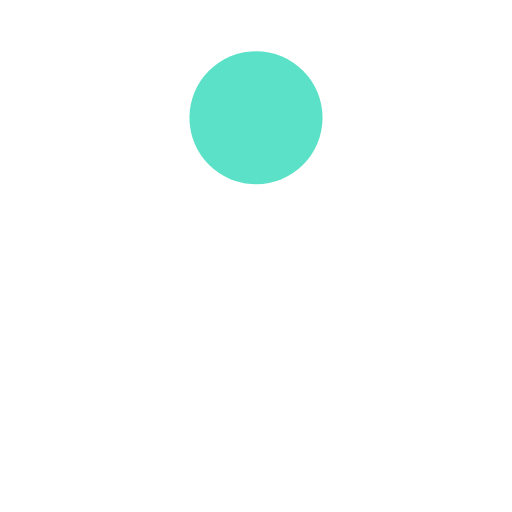
t = 0.00 s
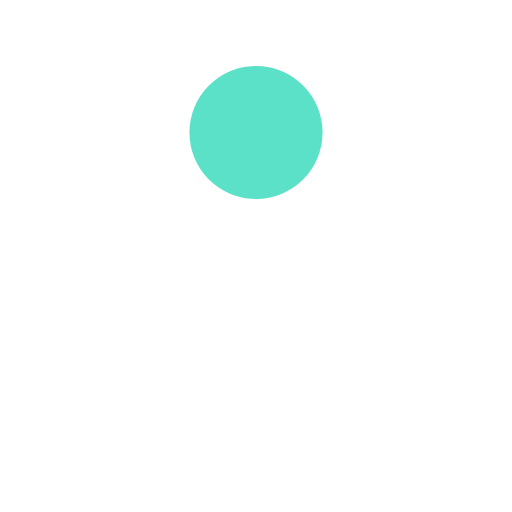
t = 0.13 s
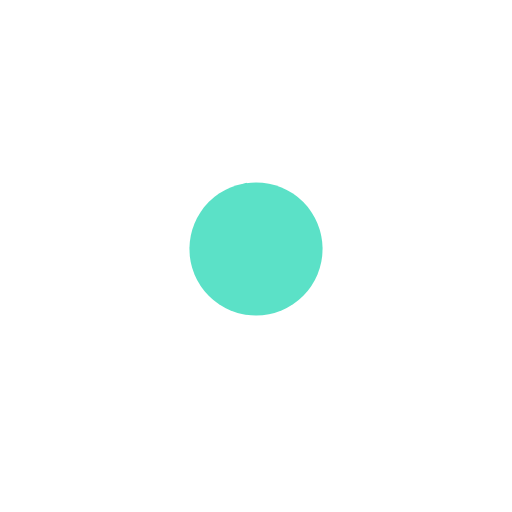
t = 0.38 s
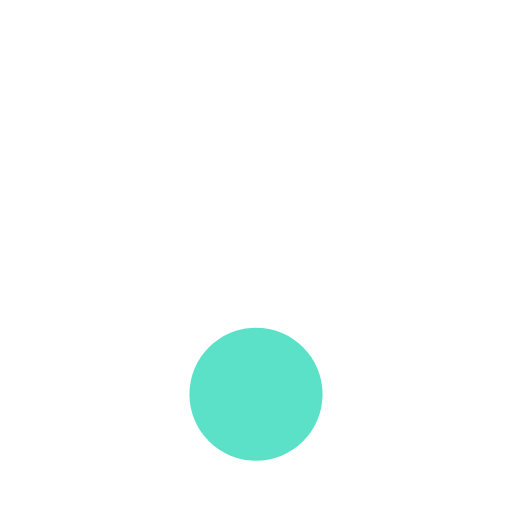
t = 0.50 s
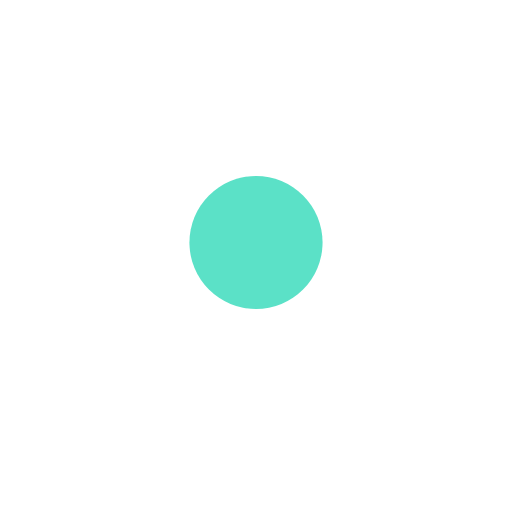
t = 0.63 s
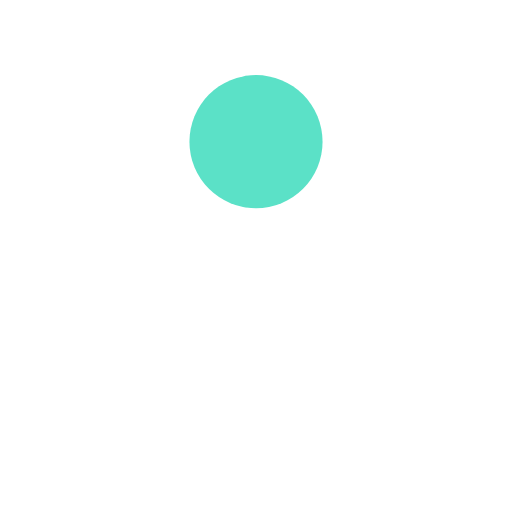
t = 0.88 s

The animated SVG that drew these frames (rendered in a browser with its animation timeline set to each time). Animation: 1 SMIL element (animate=1); one cycle of 1.00 s, repeats indefinitely.

<svg xmlns="http://www.w3.org/2000/svg" viewBox="0 0 100 100" width="100" height="100" preserveAspectRatio="xMidYMid" style="position:absolute; top:50%; left:50%; transform:translate(-50%,-50%); shape-rendering:auto; background:none;">
    <g>
        <circle fill="#5be1c7" r="13" cy="23" cx="50">
            <animate values="23;77;23" keyTimes="0;0.5;1" keySplines="0.45 0 0.9 0.55;0 0.45 0.55 0.9" calcMode="spline" repeatCount="indefinite" dur="1s" attributeName="cy"/>
        </circle>
    </g>
</svg>
